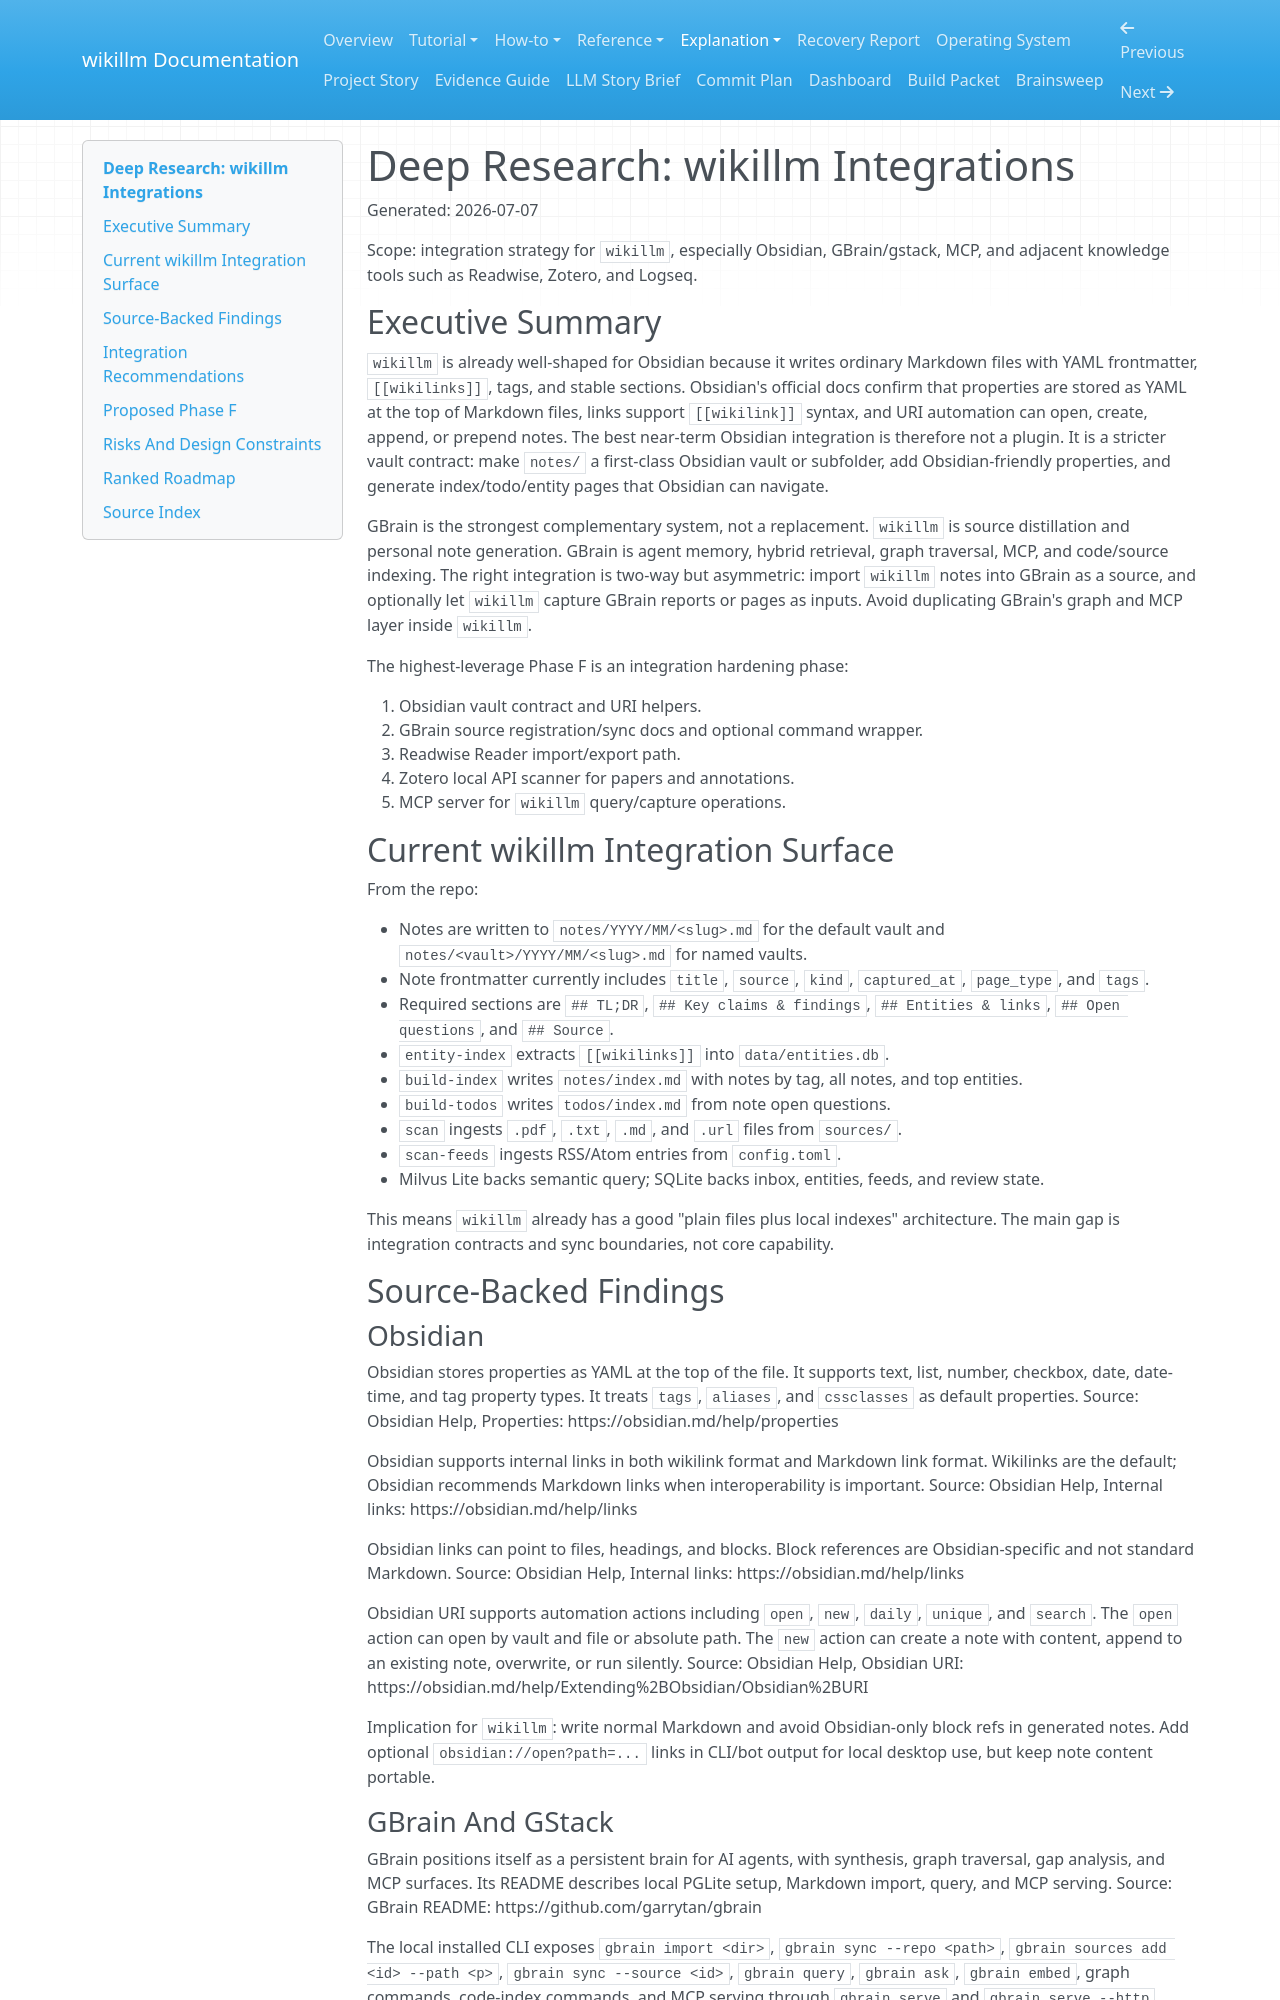

repository: hiwasham/hiwikillm · page: research-wikillm-integrations/index.html · generator: mkdocs

# Deep Research: wikillm Integrations

Generated: 2026-07-07

Scope: integration strategy for `wikillm`, especially Obsidian, GBrain/gstack, MCP, and adjacent knowledge tools such as Readwise, Zotero, and Logseq.

## Executive Summary

`wikillm` is already well-shaped for Obsidian because it writes ordinary Markdown files with YAML frontmatter, `[[wikilinks]]`, tags, and stable sections. Obsidian's official docs confirm that properties are stored as YAML at the top of Markdown files, links support `[[wikilink]]` syntax, and URI automation can open, create, append, or prepend notes. The best near-term Obsidian integration is therefore not a plugin. It is a stricter vault contract: make `notes/` a first-class Obsidian vault or subfolder, add Obsidian-friendly properties, and generate index/todo/entity pages that Obsidian can navigate.

GBrain is the strongest complementary system, not a replacement. `wikillm` is source distillation and personal note generation. GBrain is agent memory, hybrid retrieval, graph traversal, MCP, and code/source indexing. The right integration is two-way but asymmetric: import `wikillm` notes into GBrain as a source, and optionally let `wikillm` capture GBrain reports or pages as inputs. Avoid duplicating GBrain's graph and MCP layer inside `wikillm`.

The highest-leverage Phase F is an integration hardening phase:

1. Obsidian vault contract and URI helpers.
2. GBrain source registration/sync docs and optional command wrapper.
3. Readwise Reader import/export path.
4. Zotero local API scanner for papers and annotations.
5. MCP server for `wikillm` query/capture operations.

## Current wikillm Integration Surface

From the repo:

- Notes are written to `notes/YYYY/MM/<slug>.md` for the default vault and `notes/<vault>/YYYY/MM/<slug>.md` for named vaults.
- Note frontmatter currently includes `title`, `source`, `kind`, `captured_at`, `page_type`, and `tags`.
- Required sections are `## TL;DR`, `## Key claims & findings`, `## Entities & links`, `## Open questions`, and `## Source`.
- `entity-index` extracts `[[wikilinks]]` into `data/entities.db`.
- `build-index` writes `notes/index.md` with notes by tag, all notes, and top entities.
- `build-todos` writes `todos/index.md` from note open questions.
- `scan` ingests `.pdf`, `.txt`, `.md`, and `.url` files from `sources/`.
- `scan-feeds` ingests RSS/Atom entries from `config.toml`.
- Milvus Lite backs semantic query; SQLite backs inbox, entities, feeds, and review state.

This means `wikillm` already has a good "plain files plus local indexes" architecture. The main gap is integration contracts and sync boundaries, not core capability.

## Source-Backed Findings
